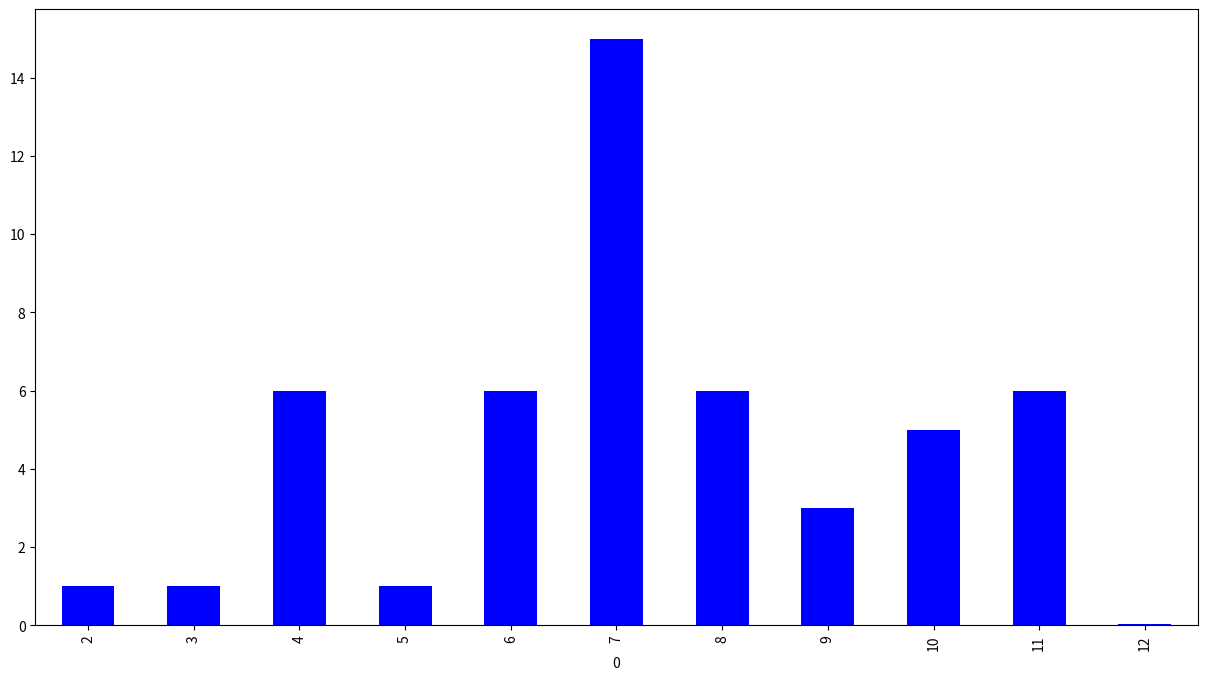

Write the Python code that produced this figure.
# Frequency and Distribution

import pandas as pd
import matplotlib.pyplot as plt

# To recall, this is the code to mimic the roll dice game for 50 times
die = pd.DataFrame([1, 2, 3, 4, 5, 6])
trial = 50
results = [die.sample(2, replace=True).sum().loc[0] for i in range(trial)]

# This is the code for summarizing the results of sum of faces by frequency
freq = pd.DataFrame(results)[0].value_counts()
sort_freq = freq.sort_index()
print(sort_freq)

#plot the bar chart base on the result
sort_freq.plot(kind='bar', color='blue', figsize=(15, 8))

# Using relative frequency, we can rescale the frequency so that we can compare results from different number of trials
relative_freq = sort_freq/trial
relative_freq.plot(kind='bar', color='blue', figsize=(15, 8))

# Let us try to increase the number of trials to 10000, and see what will happen...
trial = 10000
results = [die.sample(2, replace=True).sum().loc[0] for i in range(trial)]
freq = pd.DataFrame(results)[0].value_counts()
sort_freq = freq.sort_index()
relative_freq = sort_freq/trial
relative_freq.plot(kind='bar', color='blue', figsize=(15, 8))

# assume that we have fair dice, which means all faces will be shown with equal probability
# then we can say we know the 'Distribtuion' of the random variable - sum_of_dice
X_distri = pd.DataFrame(index=[2, 3, 4, 5, 6, 7, 8, 9, 10, 11, 12])
X_distri['Prob'] = [1, 2, 3, 4, 5, 6, 5, 4, 3, 2, 1]
X_distri['Prob'] = X_distri['Prob']/36
X_distri

mean = pd.Series(X_distri.index * X_distri['Prob']).sum()
var = pd.Series(((X_distri.index - mean)**2)*X_distri['Prob']).sum()

#Output the mean and variance of the distribution. Mean and variance can be used to describe a distribution
print(mean, var)

# if we calculate mean and variance of outcomes (with high enough number of trials, eg 20000)...
trial = 20000
results = [die.sample(2, replace=True).sum().loc[0] for i in range(trial)]

#print the mean and variance of the 20000 trials
results = pd.Series(results)
print(results.mean(), results.var())